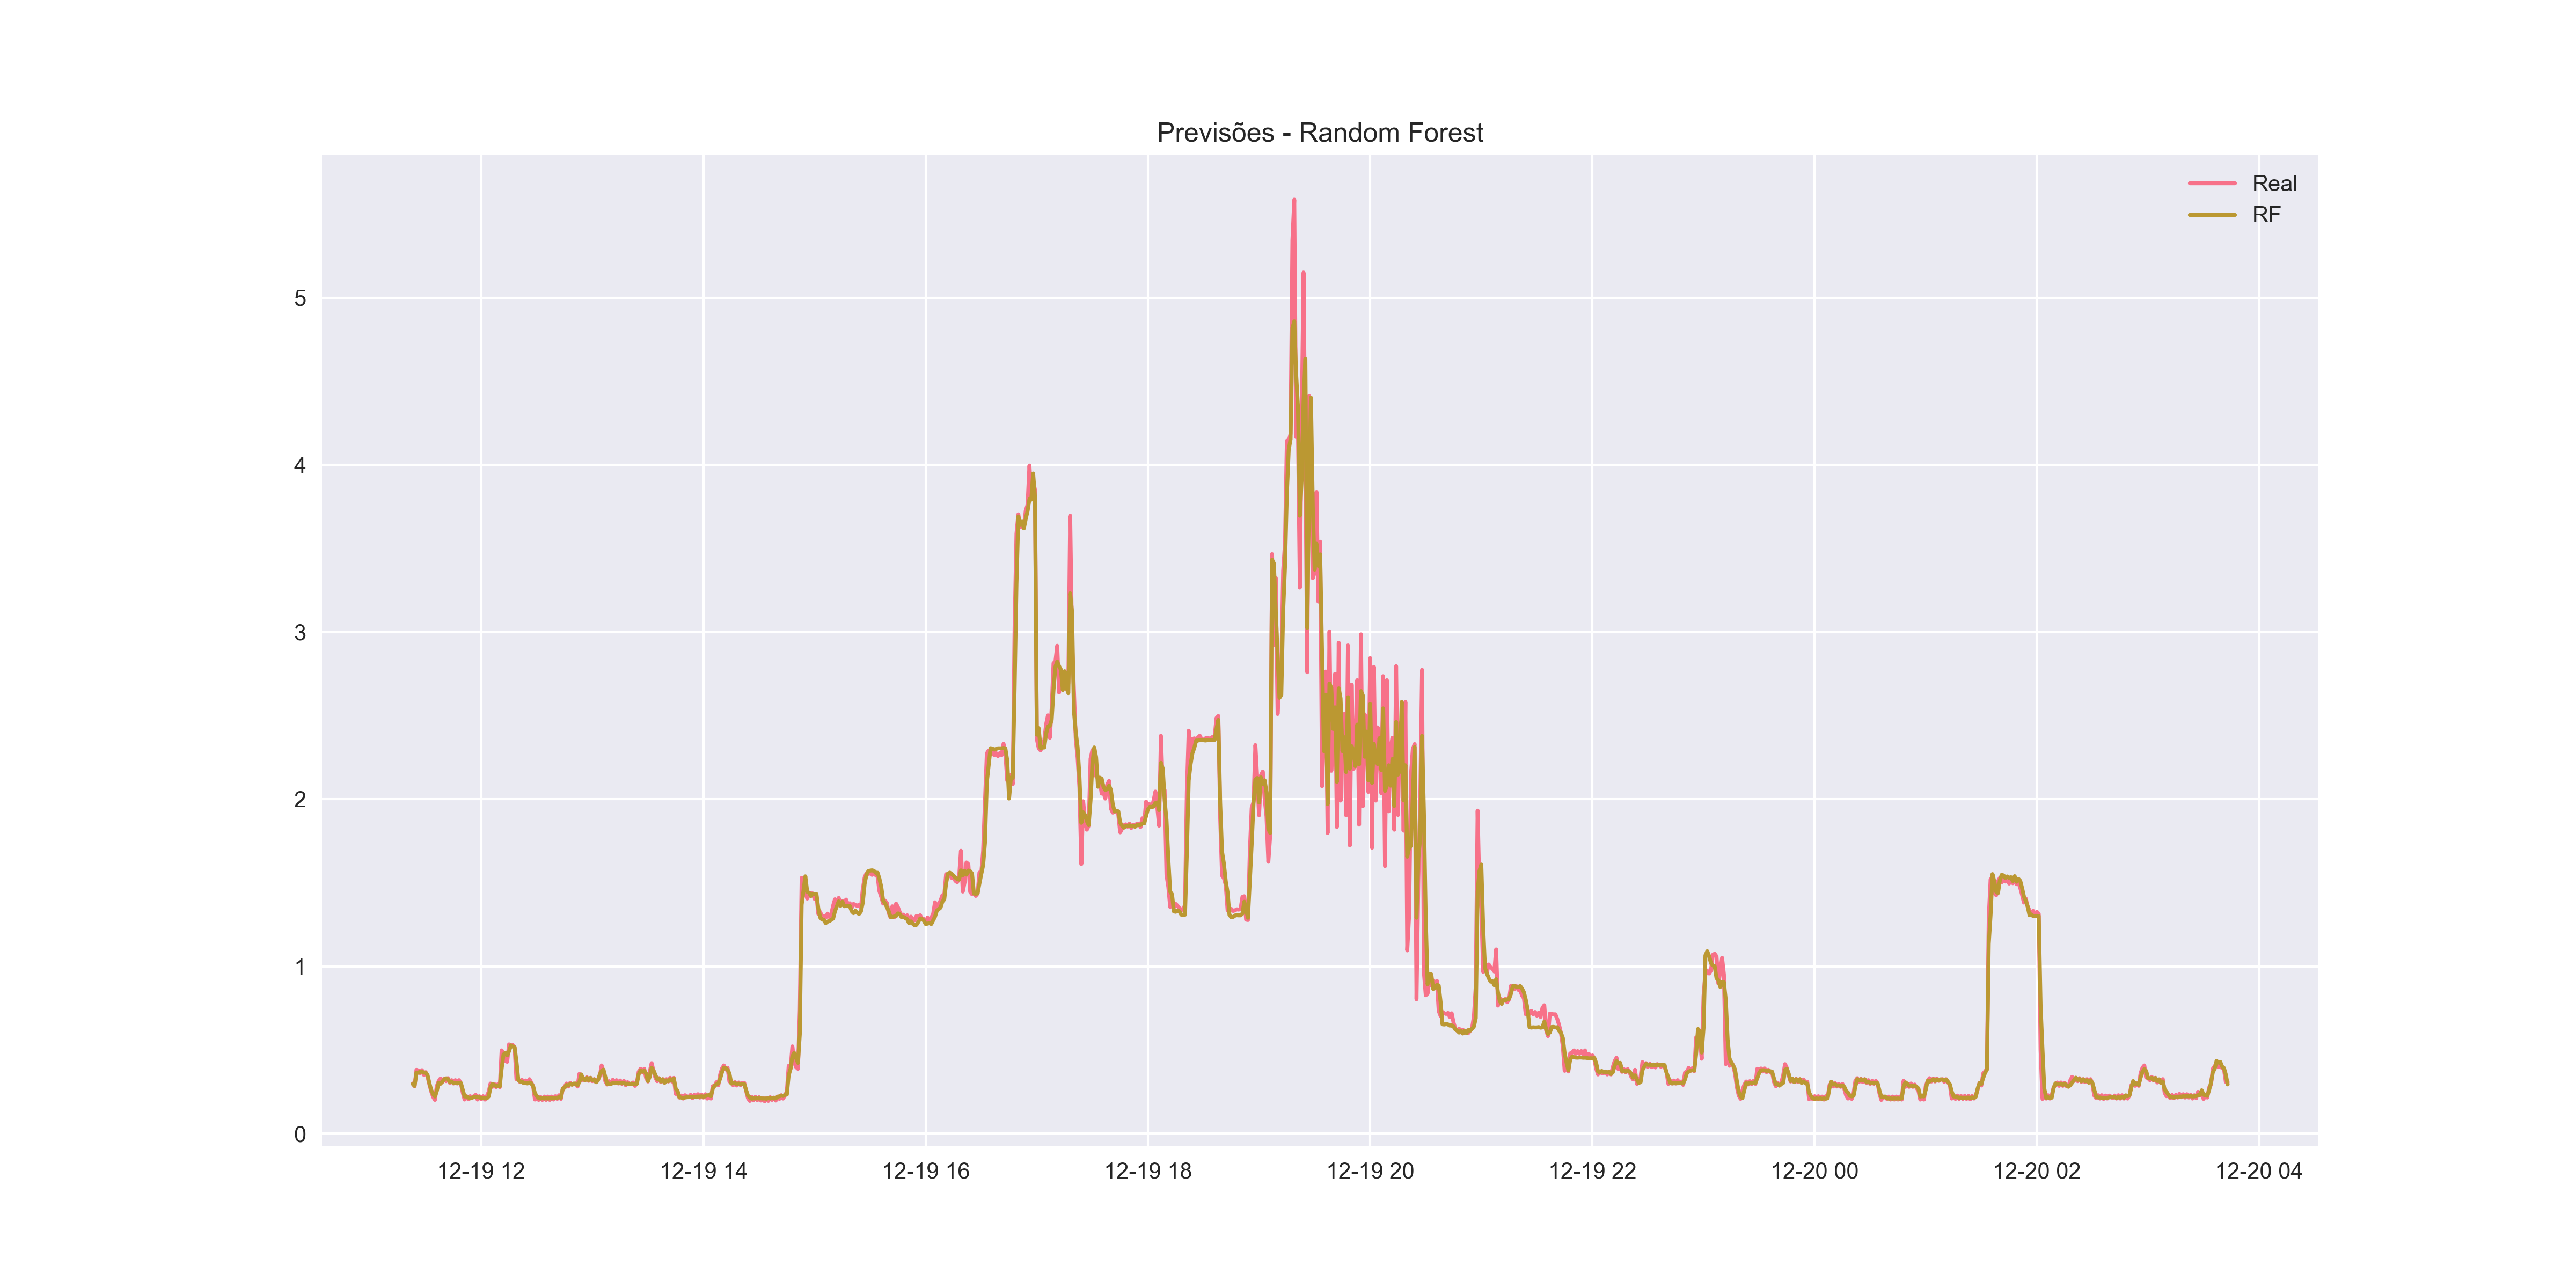

Values plotted in this chart, from the file beside it:
Date and Hour, real, pred
2006-12-19 11:23:00, 0.3, 0.2972
2006-12-19 11:24:00, 0.284, 0.2853
2006-12-19 11:25:00, 0.382, 0.3655
2006-12-19 11:26:00, 0.378, 0.3644
2006-12-19 11:27:00, 0.362, 0.3712
2006-12-19 11:28:00, 0.38, 0.3708
2006-12-19 11:29:00, 0.352, 0.3652
2006-12-19 11:30:00, 0.368, 0.3641
2006-12-19 11:31:00, 0.34, 0.3506
2006-12-19 11:32:00, 0.294, 0.3012
2006-12-19 11:33:00, 0.252, 0.2609
2006-12-19 11:34:00, 0.22, 0.236
2006-12-19 11:35:00, 0.202, 0.2223
2006-12-19 11:36:00, 0.284, 0.2548
2006-12-19 11:37:00, 0.314, 0.3042
2006-12-19 11:38:00, 0.33, 0.2982
2006-12-19 11:39:00, 0.308, 0.3116
2006-12-19 11:40:00, 0.33, 0.3253
2006-12-19 11:41:00, 0.314, 0.3311
2006-12-19 11:42:00, 0.332, 0.3259
2006-12-19 11:43:00, 0.304, 0.3094
2006-12-19 11:44:00, 0.32, 0.3115
2006-12-19 11:45:00, 0.3, 0.3032
2006-12-19 11:46:00, 0.32, 0.3041
2006-12-19 11:47:00, 0.3, 0.3029
2006-12-19 11:48:00, 0.32, 0.3042
2006-12-19 11:49:00, 0.3, 0.3032
2006-12-19 11:50:00, 0.246, 0.2623
2006-12-19 11:51:00, 0.204, 0.2225
2006-12-19 11:52:00, 0.224, 0.223
2006-12-19 11:53:00, 0.206, 0.2163
2006-12-19 11:54:00, 0.224, 0.2109
2006-12-19 11:55:00, 0.216, 0.2146
2006-12-19 11:56:00, 0.224, 0.2187
2006-12-19 11:57:00, 0.232, 0.2203
2006-12-19 11:58:00, 0.204, 0.2196
2006-12-19 11:59:00, 0.224, 0.2169
2006-12-19 12:00:00, 0.206, 0.2137
2006-12-19 12:01:00, 0.224, 0.2116
2006-12-19 12:02:00, 0.204, 0.2137
2006-12-19 12:03:00, 0.224, 0.2111
2006-12-19 12:04:00, 0.25, 0.2222
2006-12-19 12:05:00, 0.3, 0.2773
2006-12-19 12:06:00, 0.28, 0.2964
2006-12-19 12:07:00, 0.298, 0.2922
2006-12-19 12:08:00, 0.278, 0.2847
2006-12-19 12:09:00, 0.296, 0.2848
2006-12-19 12:10:00, 0.278, 0.2822
2006-12-19 12:11:00, 0.498, 0.3884
2006-12-19 12:12:00, 0.484, 0.4731
2006-12-19 12:13:00, 0.436, 0.4835
2006-12-19 12:14:00, 0.43, 0.4686
2006-12-19 12:15:00, 0.534, 0.4928
2006-12-19 12:16:00, 0.526, 0.5281
2006-12-19 12:17:00, 0.53, 0.5211
2006-12-19 12:18:00, 0.518, 0.5172
2006-12-19 12:19:00, 0.326, 0.433
2006-12-19 12:20:00, 0.322, 0.3218
2006-12-19 12:21:00, 0.308, 0.312
2006-12-19 12:22:00, 0.322, 0.3109
... 921 more rows
